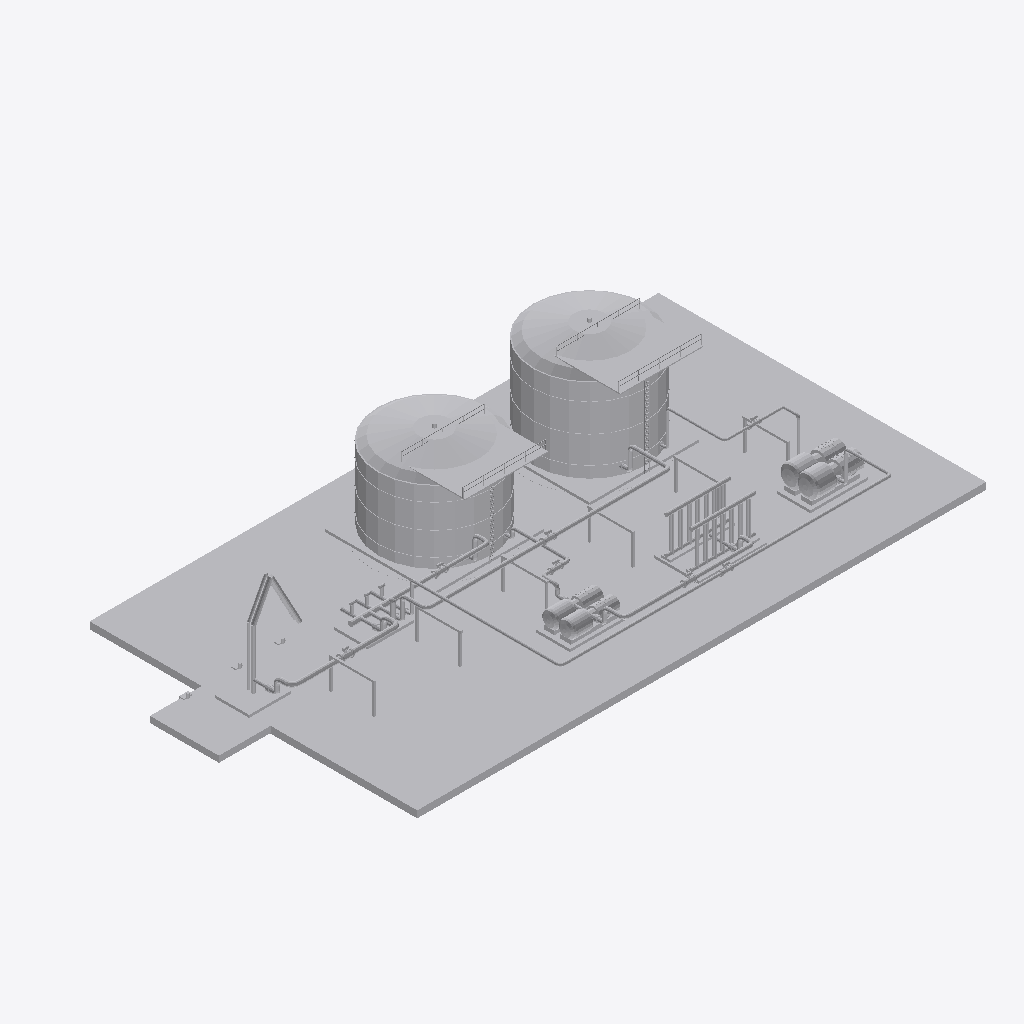
Isometric view of an IFC building model (IFC-SPF (STEP), schema IFC4, length unit metre), seen from the south-west, elements coloured by IFC class: 15 other elements (light grey).
Extent 72.0 m × 38.0 m × 14.2 m (x, y, z). Elements (15): 7 IfcPipeSegment, 2 IfcTank, 1 IfcBuildingElementProxy, 1 IfcCompressor, 1 IfcHeatExchanger, 1 IfcPipeFitting, 1 IfcPump, 1 IfcUnitaryEquipment.

HEADER;
FILE_DESCRIPTION(('ViewDefinition [DesignTransferView]'),'2;1');
FILE_NAME('SIM-GNL-Ensayo-10.ifc','2026-01-01T00:00:00',('TrazIA-3D'),(''),'IfcOpenShell 0.8.5-1c5b825','IfcOpenShell 0.8.5-1c5b825','DRAFT');
FILE_SCHEMA(('IFC4'));
ENDSEC;
DATA;
#4=IFCPROJECT('1RI5p$lAzU6RcG7bZO6nN5',$,'SIM-GNL',$,$,'Terminal costera de almacenamiento',$,(#14),#9);
#16=IFCSITE('0EJrLam2bJ89rhZ$dfbESX',$,'Costa',$,$,$,$,$,$,$,$,$,$,$);
#17=IFCBUILDING('3qJGZ6$YXGUPDukhCDPqdB',$,'Complejo de proceso',$,$,$,$,$,$,$,$,$);
#18=IFCBUILDINGSTOREY('1G_gBRU$5GNw4JCklS4xLM',$,'Nivel de proceso',$,$,$,$,$,$,$);
#421=IFCBUILDINGELEMENTPROXY('0dfGr7tgnPpRE38ro$o5sW',$,'ST-00','Infraestructura, accesos y rack',$,#3,#432,'ST-00',$);
#139=IFCTANK('29HFyFfi5Gm8Hm6eIXXskw',$,'T-340','Tanque criogénico B',$,#3,#153,'T-340',$);
#111=IFCTANK('3QtAU0YMbVRv484PGqI6p1',$,'T-330','Tanque criogénico A',$,#3,#125,'T-330',$);
#192=IFCHEATEXCHANGER('2f4jos_EfGMRAJ08uj0xvi',$,'E-360','Banco de vaporización',$,#3,#200,'E-360',$);
#214=IFCCOMPRESSOR('3AzPDeqaHJsgOGcHhpXjl4',$,'K-370','Compresor de gas de evaporación',$,#3,#225,'K-370',$);
#167=IFCPUMP('0ZDMYFMwrSAhuY9q7cEgj9',$,'P-350','Bombas de trasiego',$,#3,#178,'P-350',$);
#61=IFCUNITARYEQUIPMENT('2J1BwyCWPSyQ4DFKmukwV3',$,'LA-310','Brazo marino de descarga',$,#3,#72,'LA-310',$);
#395=IFCPIPESEGMENT('2WmiX6KhPRk9YA6Me3Rd9o',$,'BOG-27','Gas · K-370 → M-320',$,#3,#406,'BOG-27',$);
#291=IFCPIPESEGMENT('0xOoyH6_fSUu4GQgM14_4L',$,'LNG-23','GNL · M-320 → T-340',$,#3,#302,'LNG-23',$);
#86=IFCPIPEFITTING('1B28jqIEfJs9Rkmt6qBorp',$,'M-320','Colector criogénico',$,#3,#97,'M-320',$);
#239=IFCPIPESEGMENT('1dzKvnSqvGhhnEa7R0fIsd',$,'LNG-21','GNL · LA-310 → M-320',$,#3,#250,'LNG-21',$);
#343=IFCPIPESEGMENT('1H_PXGoEvUbQKVHqeah9v5',$,'LNG-25','GNL · P-350 → E-360',$,#3,#354,'LNG-25',$);
#265=IFCPIPESEGMENT('3KWrCYCOnKQhdhBFbsV$40',$,'LNG-22','GNL · M-320 → T-330',$,#3,#276,'LNG-22',$);
#369=IFCPIPESEGMENT('3_QSp5JELGbBERu0yfb8Ce',$,'BOG-26','Gas · T-340 → K-370',$,#3,#380,'BOG-26',$);
#317=IFCPIPESEGMENT('0E72tdDrrTdRuO7Gce$525',$,'LNG-24','GNL · T-330 → P-350',$,#3,#328,'LNG-24',$);
ENDSEC;
